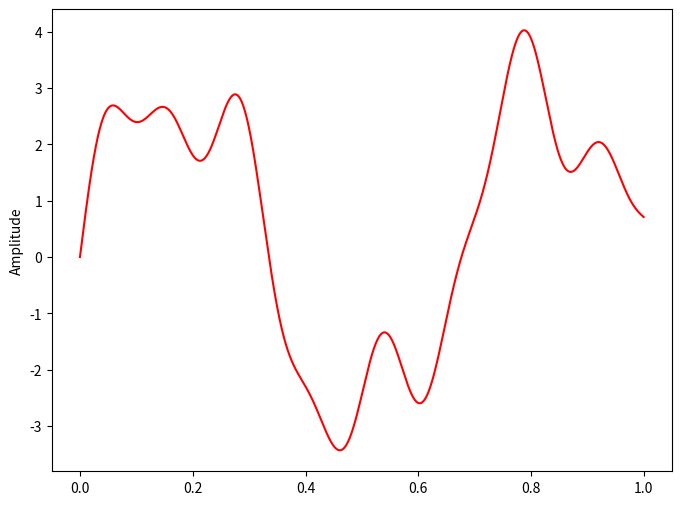
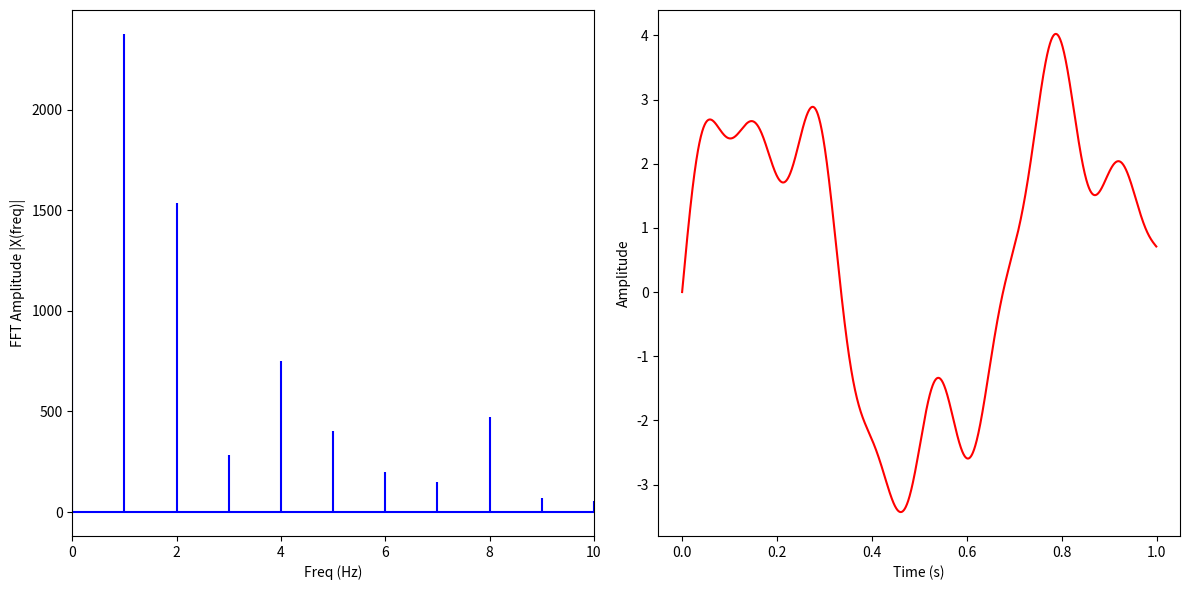

The matplotlib source for these figures, in order:
import matplotlib.pyplot as plt
import numpy as np

#%matplotlib inline
# sampling rate
sr = 2000
# sampling interval
ts = 1.0/sr
t = np.arange(0,1,ts)

freq = 1.5
x = 3*np.sin(2*np.pi*freq*t)

freq = 4.255
x += np.sin(2*np.pi*freq*t)

freq = 7.9   
x += 0.5* np.sin(2*np.pi*freq*t)

plt.figure(figsize = (8, 6))
plt.plot(t, x, 'r')
plt.ylabel('Amplitude')

plt.show()
from numpy.fft import fft, ifft

X = fft(x)
N = len(X)
n = np.arange(N)
T = N/sr
freq = n/T 

plt.figure(figsize = (12, 6))
plt.subplot(121)

plt.stem(freq, np.abs(X), 'b', \
         markerfmt=" ", basefmt="-b")
plt.xlabel('Freq (Hz)')
plt.ylabel('FFT Amplitude |X(freq)|')
plt.xlim(0, 10)

plt.subplot(122)
plt.plot(t, ifft(X), 'r')
plt.xlabel('Time (s)')
plt.ylabel('Amplitude')
plt.tight_layout()
plt.show()